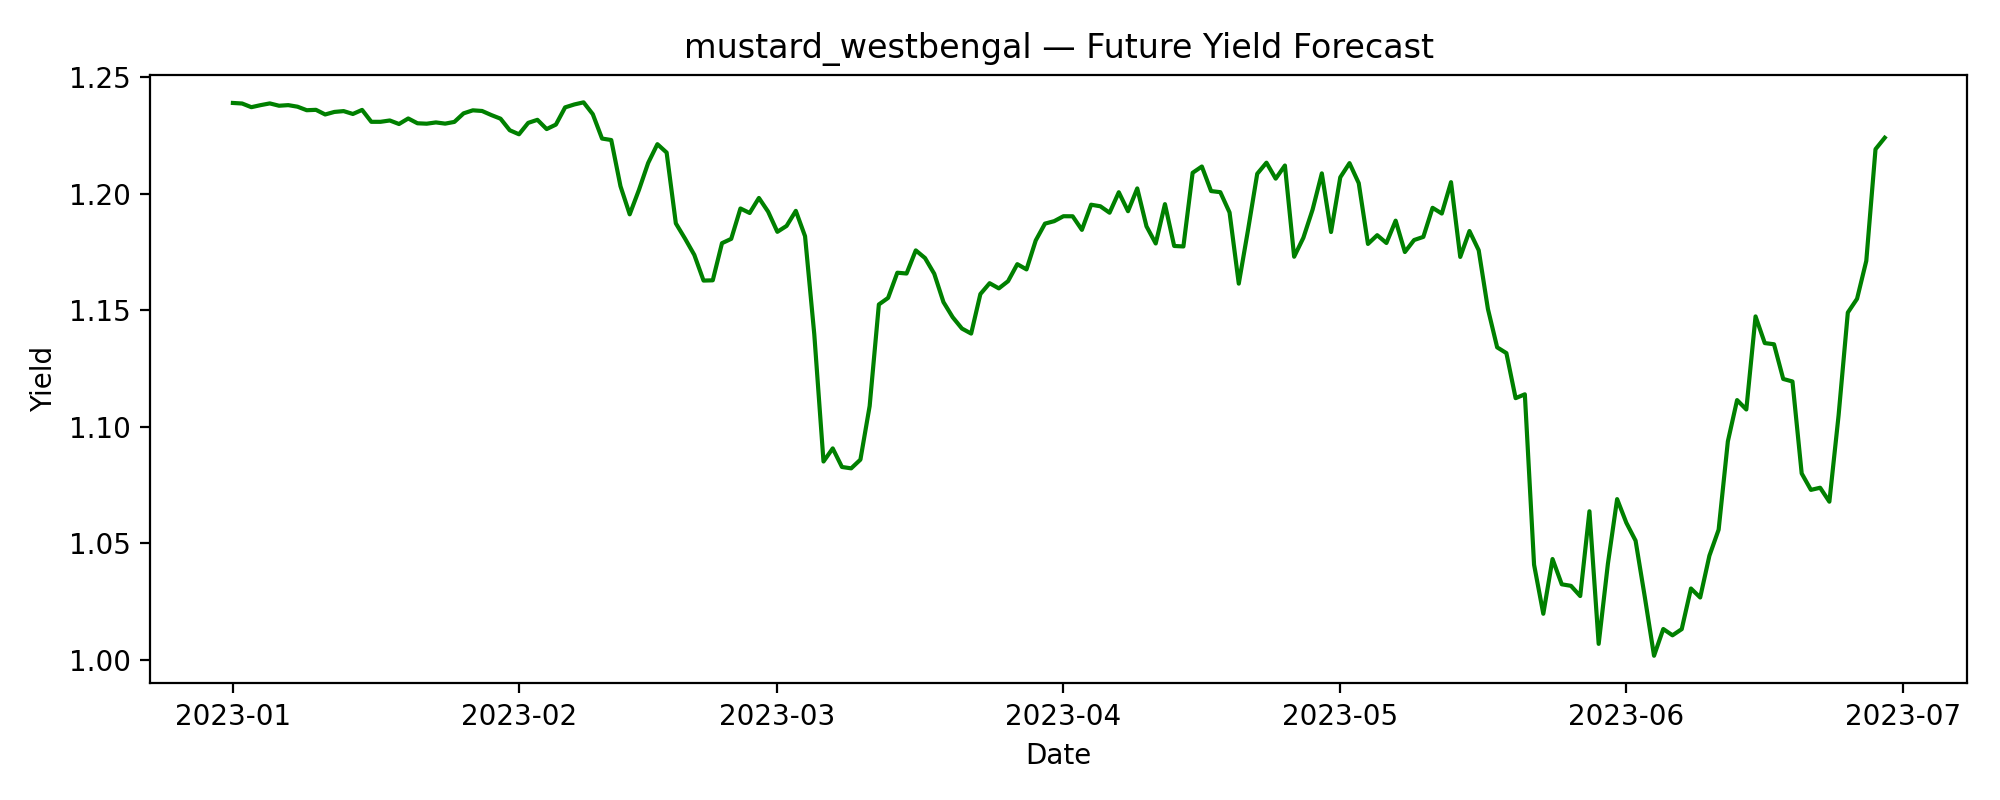

Data behind this chart, as committed beside it:
date, predicted_yield
2023-01-01, 1.239
2023-01-02, 1.239
2023-01-03, 1.237
2023-01-04, 1.238
2023-01-05, 1.239
2023-01-06, 1.238
2023-01-07, 1.238
2023-01-08, 1.237
2023-01-09, 1.236
2023-01-10, 1.236
2023-01-11, 1.234
2023-01-12, 1.235
2023-01-13, 1.236
2023-01-14, 1.234
2023-01-15, 1.236
2023-01-16, 1.231
2023-01-17, 1.231
2023-01-18, 1.232
2023-01-19, 1.23
2023-01-20, 1.232
2023-01-21, 1.23
2023-01-22, 1.23
2023-01-23, 1.231
2023-01-24, 1.23
2023-01-25, 1.231
2023-01-26, 1.235
2023-01-27, 1.236
2023-01-28, 1.236
2023-01-29, 1.234
2023-01-30, 1.232
2023-01-31, 1.227
2023-02-01, 1.226
2023-02-02, 1.23
2023-02-03, 1.232
2023-02-04, 1.228
2023-02-05, 1.23
2023-02-06, 1.237
2023-02-07, 1.238
2023-02-08, 1.239
2023-02-09, 1.234
2023-02-10, 1.224
2023-02-11, 1.223
2023-02-12, 1.203
2023-02-13, 1.191
2023-02-14, 1.202
2023-02-15, 1.213
2023-02-16, 1.221
2023-02-17, 1.218
2023-02-18, 1.187
2023-02-19, 1.181
2023-02-20, 1.174
2023-02-21, 1.163
2023-02-22, 1.163
2023-02-23, 1.179
2023-02-24, 1.181
2023-02-25, 1.194
2023-02-26, 1.192
2023-02-27, 1.198
2023-02-28, 1.192
2023-03-01, 1.184
... 120 more rows
